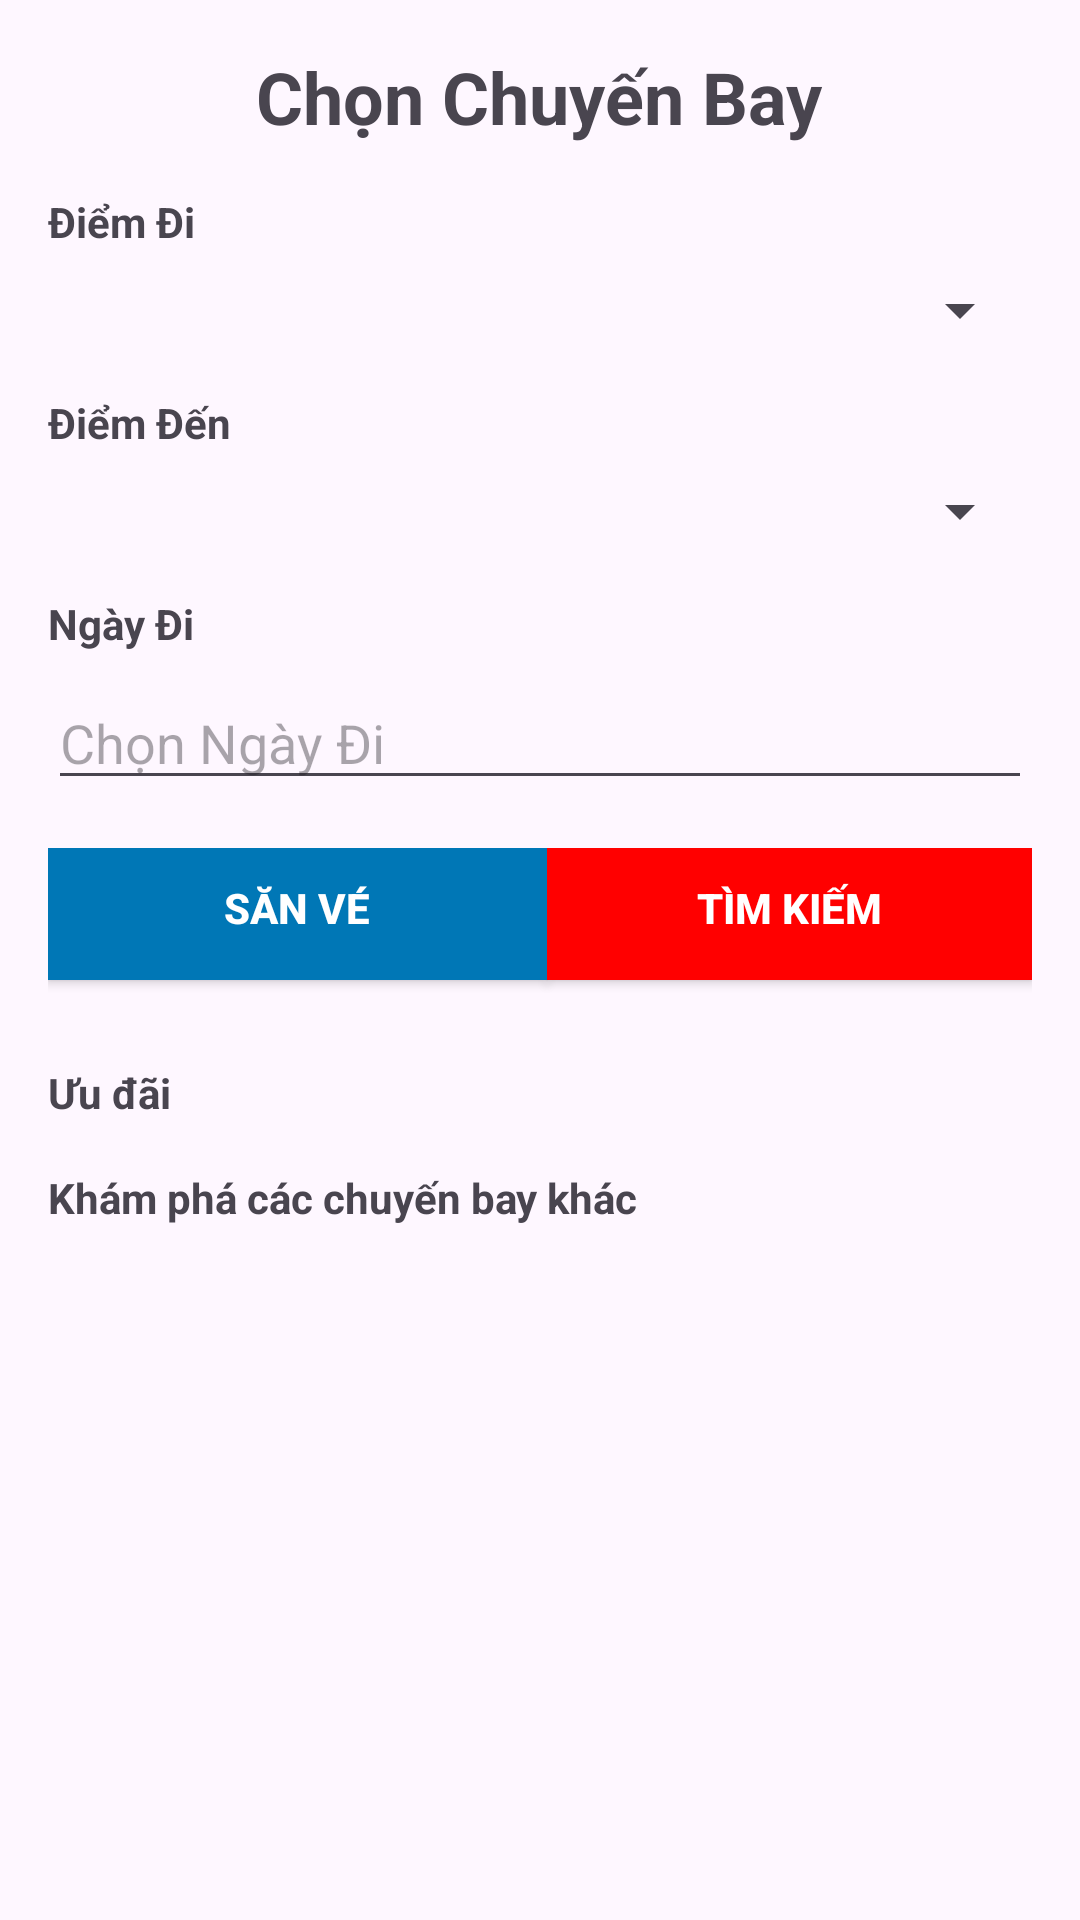

Produce the Android XML layout that renders to this screen, including the resource entries it uses.
<!-- AndroidManifest.xml: application theme Theme.AppTourBooking -->
<!-- res/layout/activity_flight.xml -->
<?xml version="1.0" encoding="utf-8"?>
<LinearLayout
    xmlns:android="http://schemas.android.com/apk/res/android"
    xmlns:app="http://schemas.android.com/apk/res-auto"
    xmlns:tools="http://schemas.android.com/tools"
    android:layout_width="match_parent"
    android:layout_height="match_parent"
    android:orientation="vertical"
    android:padding="16dp"
    tools:context=".Activitis.FlightActivity">

    <TextView
        android:layout_width="wrap_content"
        android:layout_height="wrap_content"
        android:text="Chọn Chuyến Bay"
        android:textSize="24sp"
        android:textStyle="bold"
        android:layout_gravity="center"
        android:layout_marginBottom="16dp"
        />

    <TextView
        android:layout_width="wrap_content"
        android:layout_height="wrap_content"
        android:text="Điểm Đi"
        android:textStyle="bold"
        android:layout_marginBottom="8dp"
        />

    <Spinner
        android:id="@+id/spinner_origin"
        android:layout_width="match_parent"
        android:layout_height="wrap_content"
        android:hint="Chọn Điểm Đi"
        android:layout_marginBottom="16dp"
        />

    <TextView
        android:layout_width="wrap_content"
        android:layout_height="wrap_content"
        android:text="Điểm Đến"
        android:textStyle="bold"
        android:layout_marginBottom="8dp"
        />

    <Spinner
        android:id="@+id/spinner_destination"
        android:layout_width="match_parent"
        android:layout_height="wrap_content"
        android:hint="Chọn Điểm Đến"
        android:layout_marginBottom="16dp"
        />

    <TextView
        android:layout_width="wrap_content"
        android:layout_height="wrap_content"
        android:text="Ngày Đi"
        android:textStyle="bold"
        android:layout_marginBottom="8dp"
        />

    <EditText
        android:layout_width="match_parent"
        android:layout_height="wrap_content"
        android:hint="Chọn Ngày Đi"
        android:inputType="date"
        android:layout_marginBottom="16dp"
        />

    <LinearLayout
        android:layout_width="match_parent"
        android:layout_height="wrap_content"
        android:orientation="horizontal"
        android:gravity="center">

        <Button
            android:layout_width="5dp"
            android:layout_height="wrap_content"
            android:layout_weight="1"
            android:text="Săn Vé"
            android:textStyle="bold"
            android:background="#0077B6"
            android:textColor="#FFFFFF"
            android:layout_marginBottom="8dp"
            />

        <Button
            android:layout_width="0dp"
            android:layout_height="wrap_content"
            android:layout_weight="1"
            android:text="Tìm Kiếm"
            android:textStyle="bold"
            android:background="#FF0000"
            android:textColor="#FFFFFF"
            android:layout_marginBottom="8dp"
            />

    </LinearLayout>

    <TextView
        android:layout_width="wrap_content"
        android:layout_height="wrap_content"
        android:text="Ưu đãi"
        android:textStyle="bold"
        android:layout_marginTop="16dp"
        />

    

    <TextView
        android:layout_width="wrap_content"
        android:layout_height="wrap_content"
        android:text="Khám phá các chuyến bay khác"
        android:textStyle="bold"
        android:layout_marginTop="16dp"
        />

    

</LinearLayout>
<!-- resources referenced by this layout -->
<resources>
  <style name="Theme.AppTourBooking" parent="Base.Theme.AppTourBooking" />
  <style name="Base.Theme.AppTourBooking" parent="Theme.Material3.DayNight.NoActionBar">
          
          
      </style>
</resources>
